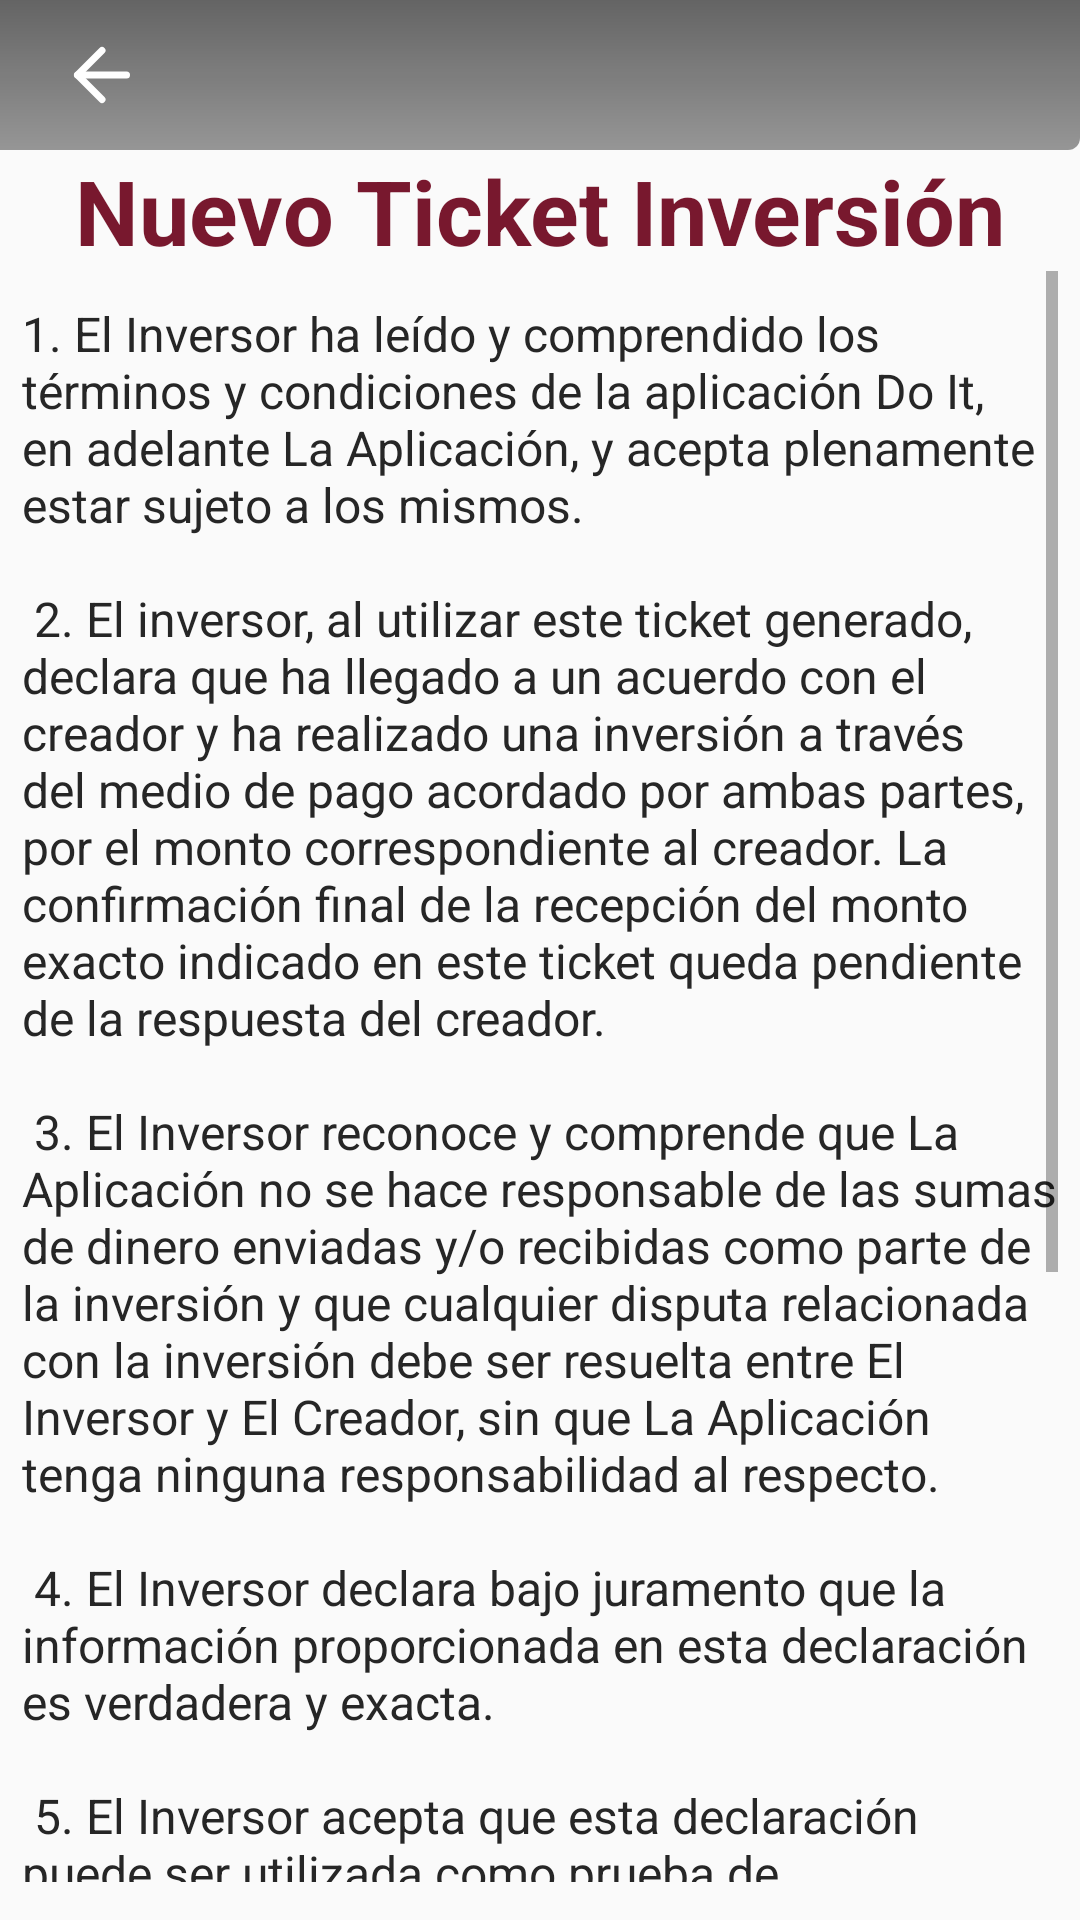

Layout XML and referenced resources for this Android screen:
<!-- AndroidManifest.xml: application theme Theme.DoIt -->
<!-- res/layout/fragment_project_ticket_invest.xml -->
<?xml version="1.0" encoding="utf-8"?>
<androidx.constraintlayout.widget.ConstraintLayout xmlns:android="http://schemas.android.com/apk/res/android"
    xmlns:app="http://schemas.android.com/apk/res-auto"
    xmlns:tools="http://schemas.android.com/tools"
    android:id="@+id/fragmentLayoutProjectDetailInvest"
    android:layout_width="match_parent"
    android:layout_height="match_parent"
    tools:context=".fragments.ProjectTicketInvestFragment">

    <FrameLayout
        android:id="@+id/frameLayoutProjectDetailInvest"
        android:layout_width="wrap_content"
        android:layout_height="wrap_content"
        android:layout_gravity="top|start"
        app:layout_constraintEnd_toEndOf="parent"
        app:layout_constraintStart_toStartOf="parent"
        app:layout_constraintTop_toTopOf="parent">

        <View
            android:id="@+id/viewProjectDetailInvestTop"
            android:layout_width="match_parent"
            android:layout_height="@dimen/top_view_back_height"
            android:layout_gravity="top|start"
            android:background="@drawable/style_shadow_top_info" />

        <ImageButton
            android:id="@+id/imgBtnProjectDetailInvestBack"
            android:layout_width="wrap_content"
            android:layout_height="wrap_content"
            android:layout_gravity="center_vertical"
            android:layout_marginStart="@dimen/item_card_margin"
            android:backgroundTint="@color/transparent"
            android:contentDescription="@string/project_ticket_invest_back"
            android:src="@drawable/icon_arrow_left" />
    </FrameLayout>

    <TextView
        android:id="@+id/txtProjectInvestNewTicketTitle"
        android:layout_width="0dp"
        android:layout_height="wrap_content"
        android:text="@string/project_ticket_invest_Title"
        android:textAlignment="center"
        android:textColor="@color/dark_pantone"
        android:textSize="@dimen/txt_main_title_size"
        android:textStyle="bold"
        app:layout_constraintEnd_toEndOf="parent"
        app:layout_constraintStart_toStartOf="parent"
        app:layout_constraintTop_toBottomOf="@+id/frameLayoutProjectDetailInvest" />

    <ScrollView
        android:id="@+id/scrollViewProjectDetailInvest"
        android:layout_width="0dp"
        android:layout_height="0dp"
        app:layout_constraintBottom_toTopOf="@+id/guidelineProjectDetailInvestHorizontal98"
        app:layout_constraintEnd_toStartOf="@+id/guidelineProjectDetailInvestVertical98"
        app:layout_constraintStart_toStartOf="@+id/guidelineProjectDetailInvestVertical2"
        app:layout_constraintTop_toBottomOf="@+id/txtProjectInvestNewTicketTitle">

        <LinearLayout
            android:id="@+id/linearLayoutProjectDetailInvest"
            android:layout_width="match_parent"
            android:layout_height="wrap_content"
            android:layout_marginVertical="@dimen/divider_bottom_padding"
            android:gravity="center_horizontal"
            android:orientation="vertical">

            <TextView
                android:id="@+id/txtAProjectInvestffidavit"
                android:layout_width="match_parent"
                android:layout_height="wrap_content"
                android:layout_marginBottom="@dimen/divider_bottom_padding"
                android:textColor="@color/black"
                android:textSize="@dimen/txt_paragraph_size"
                android:text="@string/project_ticket_invest_affidavit_text" />

            <CheckBox
                android:id="@+id/checkProjectInvestAcceptAffidavit"
                android:layout_width="wrap_content"
                android:layout_height="wrap_content"
                android:layout_marginBottom="@dimen/divider_bottom_padding"
                android:text="@string/project_ticket_invest_radio_button"
                android:textSize="@dimen/txt_mini_size"/>

            <EditText
                android:id="@+id/txtProjectInvestMountMoney"
                android:layout_width="wrap_content"
                android:layout_height="wrap_content"
                android:layout_marginBottom="@dimen/divider_bottom_padding"
                android:autofillHints=""
                android:inputType="number"
                android:background="@drawable/style_edittext"
                android:hint="@string/project_ticket_invest_mount_to_invest"
                android:padding="@dimen/input_txt_padding"
                android:textColor="@color/black"
                android:textSize="@dimen/txt_input_size" />

            <Button
                android:id="@+id/btnProjectInvest"
                android:layout_width="wrap_content"
                android:layout_height="wrap_content"
                android:layout_marginBottom="@dimen/bottom_content_padding"
                android:text="@string/project_ticket_invest_button"
                android:background="@drawable/style_button_pantone"
                android:textColor="@color/white"
                android:textStyle="bold" />
        </LinearLayout>
    </ScrollView>

    <androidx.constraintlayout.widget.Guideline
        android:id="@+id/guidelineProjectDetailInvestVertical2"
        android:layout_width="wrap_content"
        android:layout_height="wrap_content"
        android:orientation="vertical"
        app:layout_constraintGuide_percent="@dimen/guideline_2" />

    <androidx.constraintlayout.widget.Guideline
        android:id="@+id/guidelineProjectDetailInvestVertical98"
        android:layout_width="wrap_content"
        android:layout_height="wrap_content"
        android:orientation="vertical"
        app:layout_constraintGuide_percent="@dimen/guideline_98" />

    <androidx.constraintlayout.widget.Guideline
        android:id="@+id/guidelineProjectDetailInvestHorizontal98"
        android:layout_width="wrap_content"
        android:layout_height="wrap_content"
        android:orientation="horizontal"
        app:layout_constraintGuide_percent="@dimen/guideline_98" />

</androidx.constraintlayout.widget.ConstraintLayout>
<!-- resources referenced by this layout -->
<resources>
  <color name="black">#262626</color>
  <color name="dark_pantone">#78182E</color>
  <color name="transparent">#00000000</color>
  <color name="white">#FEFEFE</color>
  <dimen name="bottom_content_padding">70dp</dimen>
  <dimen name="divider_bottom_padding">10dp</dimen>
  <dimen name="guideline_2">0.02</dimen>
  <dimen name="guideline_98">0.98</dimen>
  <dimen name="input_txt_padding">10dp</dimen>
  <dimen name="item_card_margin">8dp</dimen>
  <dimen name="top_view_back_height">50dp</dimen>
  <dimen name="txt_input_size">18sp</dimen>
  <dimen name="txt_main_title_size">30sp</dimen>
  <dimen name="txt_mini_size">14sp</dimen>
  <dimen name="txt_paragraph_size">16sp</dimen>
  <!-- drawable style_edittext (drawable) -->
  <?xml version="1.0" encoding="utf-8"?>
  <shape xmlns:android="http://schemas.android.com/apk/res/android"
      android:shape="rectangle">
      <solid android:color="@color/white" />
      <corners android:radius="8dp" />
      <stroke android:width="1dp" android:color="@color/light_gray"/>
  </shape>
  <!-- drawable style_shadow_top_info (drawable) -->
  <?xml version="1.0" encoding="utf-8"?>
  <shape xmlns:android="http://schemas.android.com/apk/res/android">
      <corners android:bottomLeftRadius="4dp" />
      <corners android:bottomRightRadius="4dp" />
      <gradient
          android:startColor="@color/light_shadow"
          android:endColor="@color/dark_shadow"
          android:angle="90" />
  </shape>
  <string name="project_ticket_invest_Title">Nuevo Ticket Inversión</string>
  <string name="project_ticket_invest_affidavit_text">1.	El Inversor ha leído y comprendido los términos y condiciones de la aplicación Do It, en adelante "La Aplicación", y acepta plenamente estar sujeto a los mismos.\n\n
  2.	El inversor, al utilizar este ticket generado, declara que ha llegado a un acuerdo con el creador y ha realizado una inversión a través del medio de pago acordado por ambas partes, por el monto correspondiente al creador. La confirmación final de la recepción del monto exacto indicado en este ticket queda pendiente de la respuesta del creador.\n\n
  3.	El Inversor reconoce y comprende que La Aplicación no se hace responsable de las sumas de dinero enviadas y/o recibidas como parte de la inversión y que cualquier disputa relacionada con la inversión debe ser resuelta entre El Inversor y El Creador, sin que La Aplicación tenga ninguna responsabilidad al respecto.\n\n
  4.	El Inversor declara bajo juramento que la información proporcionada en esta declaración es verdadera y exacta.\n\n
  5.	El Inversor acepta que esta declaración puede ser utilizada como prueba de cumplimiento o incumplimiento de los términos del acuerdo de inversión en caso de disputa entre El Inversor y El Creador.\n\n
  </string>
  <string name="project_ticket_invest_back">Volver</string>
  <string name="project_ticket_invest_button">Invertir</string>
  <string name="project_ticket_invest_mount_to_invest">Ingrese un monto</string>
  <string name="project_ticket_invest_radio_button">He leído y acepto la declaración jurada</string>
  <style name="Theme.DoIt" parent="Base.Theme.DoIt" />
  <color name="pantone">#BB2649</color>
  <dimen name="button_home_creator_radius">18dp</dimen>
  <color name="light_gray">#DBDBDB</color>
  <color name="light_shadow">#66000000</color>
  <color name="dark_shadow">#99000000</color>
  <style name="Base.Theme.DoIt" parent="Theme.AppCompat.Light.NoActionBar">
          
          <item name="colorPrimary">@color/pantone</item>
          <item name="colorSecondary">@color/dark_pantone</item>
          <item name="android:statusBarColor">@color/pantone</item>
          <item name="android:textColorHint">@color/light_gray</item>
          <item name="android:editTextColor">@android:color/black</item>
      </style>
</resources>
